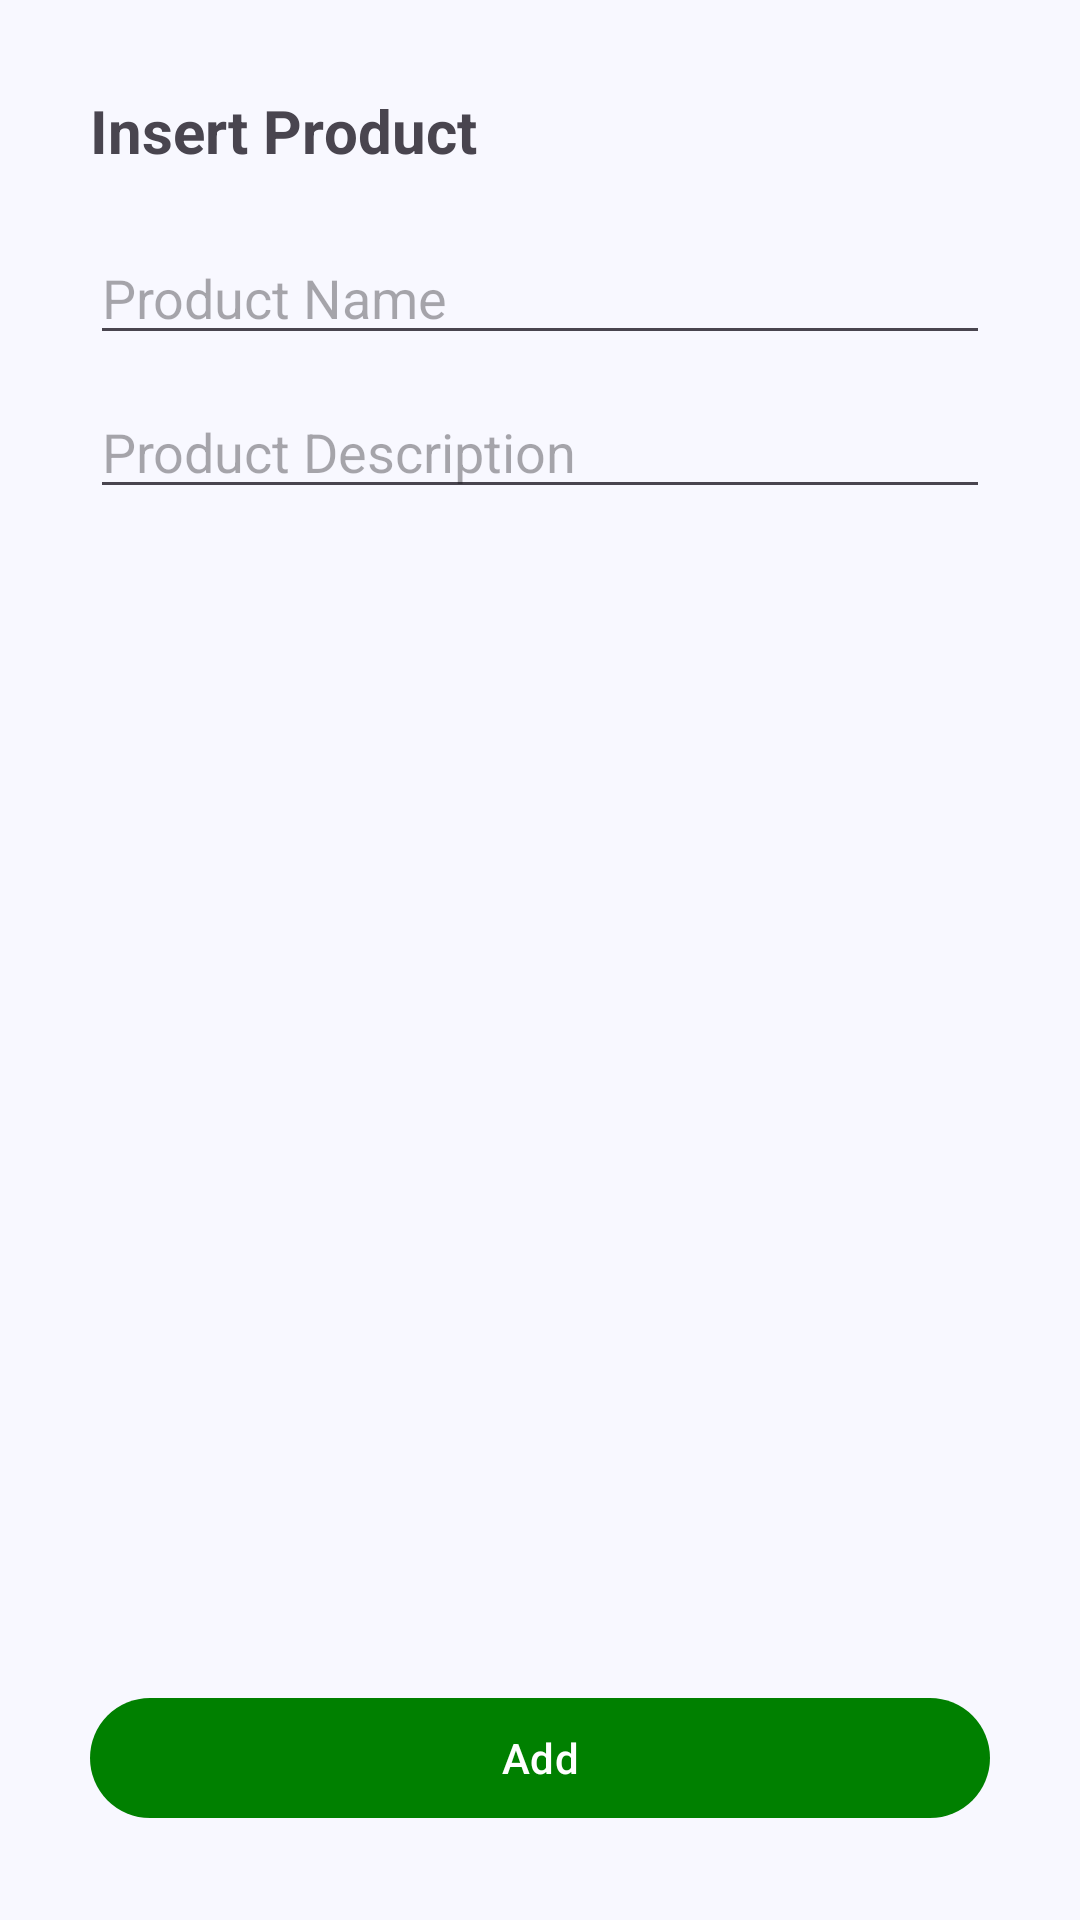

Here is an Android app screen rendered from its layout file. Give the layout XML and the strings, colors and styles it references.
<!-- AndroidManifest.xml: application theme Theme.AppTest -->
<!-- res/layout/fragment_add_product.xml -->
<?xml version="1.0" encoding="utf-8"?>
<LinearLayout xmlns:android="http://schemas.android.com/apk/res/android"
    xmlns:tools="http://schemas.android.com/tools"
    android:layout_width="match_parent"
    android:layout_height="match_parent"
    android:orientation="vertical"
    android:padding="@dimen/padding.large"
    android:background="@color/ghost_white"
    tools:context=".database.AddProductFragment">

    <TextView
        android:id="@+id/tv_title"
        android:layout_width="match_parent"
        android:layout_height="wrap_content"
        android:text="Insert Product"
        android:textSize="@dimen/text.title"
        android:textStyle="bold"
        tools:ignore="HardcodedText" />

    <EditText
        android:id="@+id/edt_product_name"
        android:layout_width="match_parent"
        android:layout_height="wrap_content"
        android:layout_marginTop="@dimen/margin.medium"
        android:hint="Product Name"
        android:importantForAutofill="no"
        android:inputType="text"
        tools:ignore="HardcodedText" />

    <EditText
        android:id="@+id/edt_product_desc"
        android:layout_width="match_parent"
        android:layout_height="wrap_content"
        android:layout_marginTop="@dimen/margin.small"
        android:hint="Product Description"
        android:importantForAutofill="no"
        android:inputType="text"
        tools:ignore="HardcodedText" />

    <Space
        android:layout_width="wrap_content"
        android:layout_height="0dp"
        android:layout_weight="1" />

    <Button
        android:id="@+id/btn_insert_product"
        android:layout_width="match_parent"
        android:layout_height="wrap_content"
        android:layout_marginTop="@dimen/margin.medium"
        android:text="Add"
        tools:ignore="HardcodedText" />

</LinearLayout>
<!-- resources referenced by this layout -->
<resources>
  <color name="ghost_white">#F8F8FF</color>
  <dimen name="margin.medium">20dp</dimen>
  <dimen name="margin.small">10dp</dimen>
  <dimen name="padding.large">30dp</dimen>
  <dimen name="text.title">20sp</dimen>
  <style name="Theme.AppTest" parent="Base.Theme.AppTest" />
  <style name="Base.Theme.AppTest" parent="Theme.Material3.DayNight">
          
          <item name="colorPrimary">@color/green</item>
          <item name="colorOnPrimary">@color/white</item>
  
          <item name="android:statusBarColor">@android:color/transparent</item>
          <item name="android:windowLightStatusBar">true</item>
  
          
          
          
          
  
          
          <item name="android:navigationBarColor">@android:color/transparent</item>
  
          
  
          
          
  
          <item name="textAllCaps">false</item>
  
          <item name="cardViewStyle">@style/PrimaryCard</item>
      </style>
  <color name="green">#008000</color>
  <color name="white">#FFFFFFFF</color>
  <style name="PrimaryCard">
          <item name="cardCornerRadius">10dp</item>
          <item name="cardElevation">4dp</item>
      </style>
</resources>
